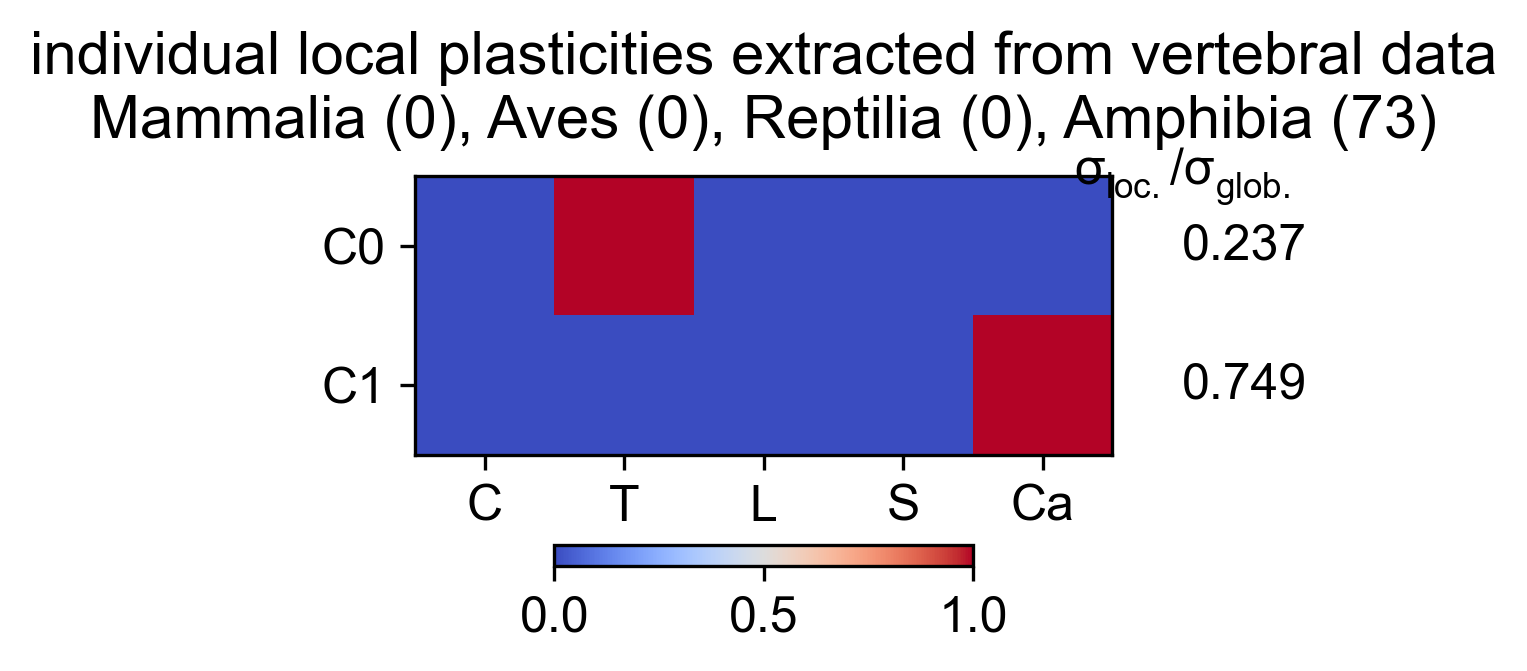

The file beside this chart, header and first rows:
Cervical, Thoracic, Lumbar, Sacral, Caudal, variance, varianceRatio
0, 1, 0, 0, 0, 49.82, 0.2371
0, 0, 0, 0, 1, 157.4, 0.749
